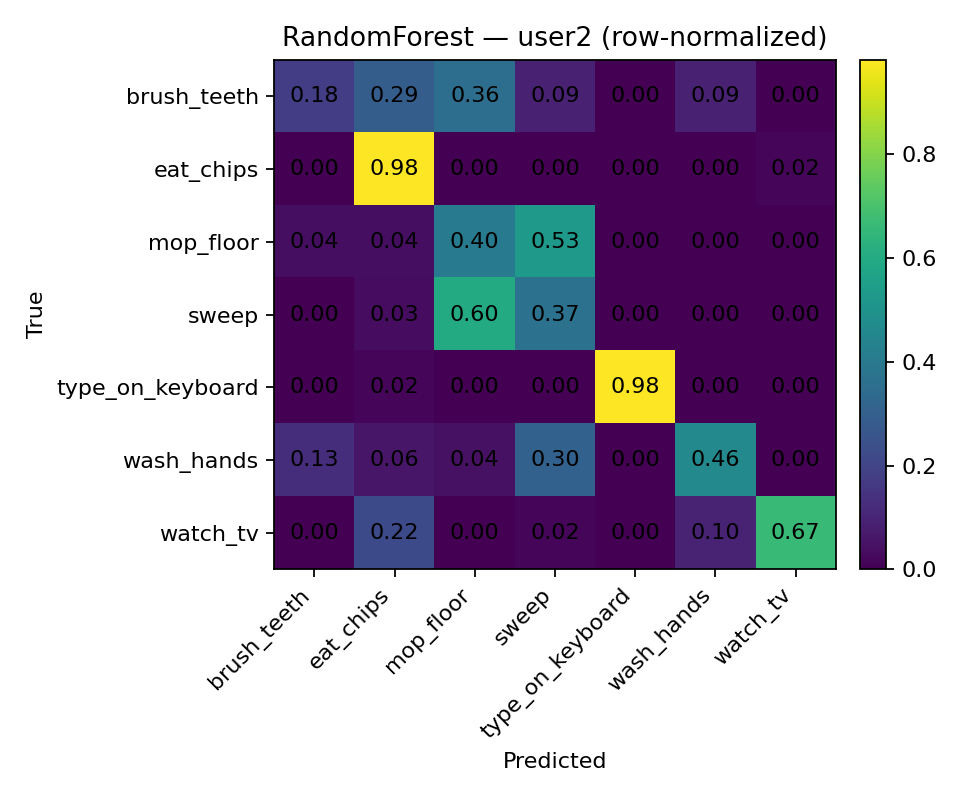

Source data for this figure (header and first rows):
, brush_teeth, eat_chips, mop_floor, sweep, type_on_keyboard, wash_hands, watch_tv
brush_teeth, 0.1778, 0.2889, 0.3556, 0.08889, 0.0, 0.08889, 0.0
eat_chips, 0.0, 0.9821, 0.0, 0.0, 0.0, 0.0, 0.01786
mop_floor, 0.03636, 0.03636, 0.4, 0.5273, 0.0, 0.0, 0.0
sweep, 0.0, 0.03333, 0.6, 0.3667, 0.0, 0.0, 0.0
type_on_keyboard, 0.0, 0.01818, 0.0, 0.0, 0.9818, 0.0, 0.0
wash_hands, 0.1304, 0.05797, 0.04348, 0.3043, 0.0, 0.4638, 0.0
watch_tv, 0.0, 0.2222, 0.0, 0.01587, 0.0, 0.09524, 0.6667
